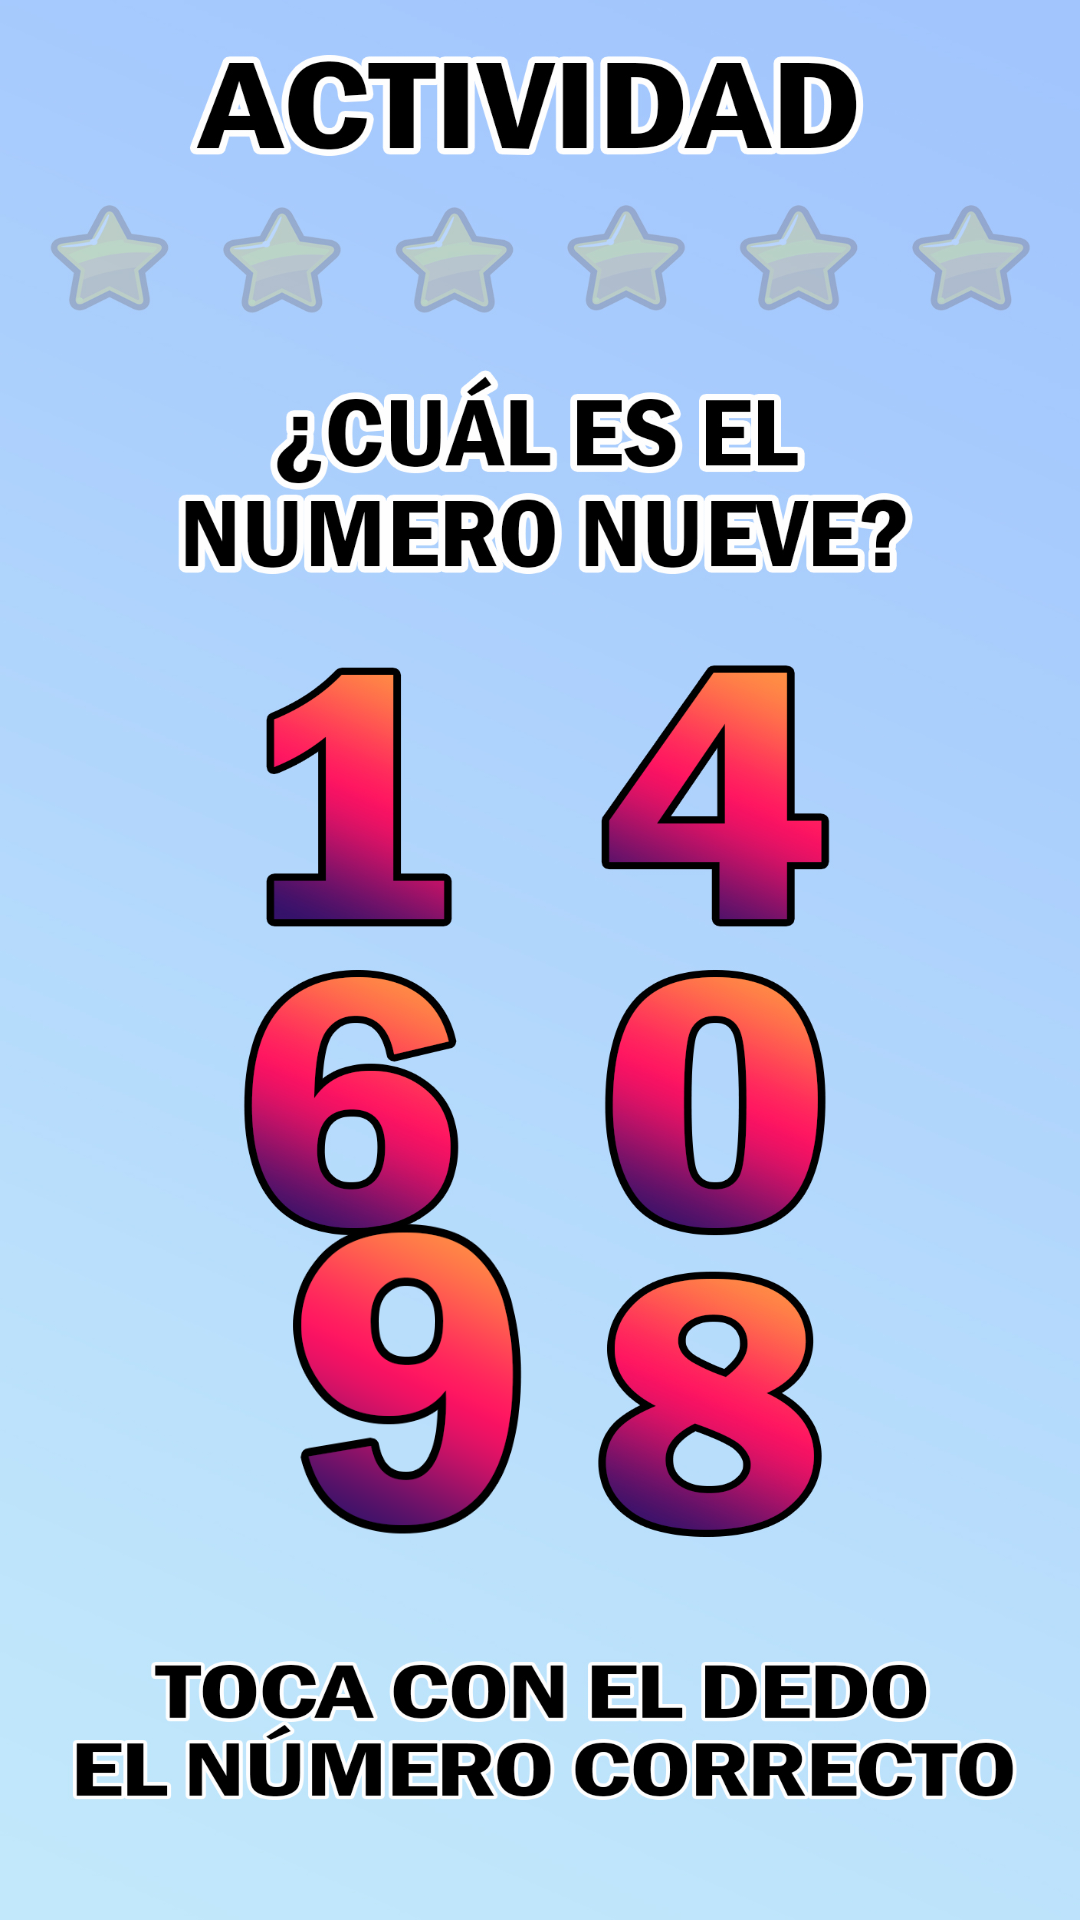

Produce the Android XML layout that renders to this screen, including the resource entries it uses.
<!-- AndroidManifest.xml: application theme Theme.AprendeConMicky -->
<!-- res/layout/activity_actividad.xml -->
<?xml version="1.0" encoding="utf-8"?>
<androidx.constraintlayout.widget.ConstraintLayout xmlns:android="http://schemas.android.com/apk/res/android"
    xmlns:app="http://schemas.android.com/apk/res-auto"
    xmlns:tools="http://schemas.android.com/tools"
    android:layout_width="match_parent"
    android:layout_height="match_parent"
    tools:context=".Actividad">

    <ImageView
        android:id="@+id/imageView3"
        android:layout_width="wrap_content"
        android:layout_height="wrap_content"
        android:scaleType="fitXY"
        app:layout_constraintBottom_toBottomOf="parent"
        app:layout_constraintEnd_toEndOf="parent"
        app:layout_constraintHorizontal_bias="1.0"
        app:layout_constraintStart_toStartOf="parent"
        app:layout_constraintTop_toTopOf="parent"
        app:layout_constraintVertical_bias="0.0"
        app:srcCompat="@drawable/actividad9" />

    <ImageButton
        android:id="@+id/boton9"
        android:layout_width="114dp"
        android:layout_height="142dp"
        android:layout_marginStart="80dp"
        android:layout_marginEnd="217dp"
        android:backgroundTint="#00FFFFFF"
        android:scaleType="fitXY"
        app:layout_constraintBottom_toBottomOf="@+id/imageView3"
        app:layout_constraintEnd_toEndOf="parent"
        app:layout_constraintHorizontal_bias="0.0"
        app:layout_constraintStart_toStartOf="parent"
        app:layout_constraintTop_toTopOf="parent"
        app:layout_constraintVertical_bias="0.78"
        app:srcCompat="@drawable/boton9"
        tools:ignore="SpeakableTextPresentCheck" />

    <ImageView
        android:id="@+id/F1"
        android:layout_width="234dp"
        android:layout_height="213dp"
        app:layout_constraintBottom_toTopOf="@+id/boton9"
        app:layout_constraintEnd_toEndOf="parent"
        app:layout_constraintHorizontal_bias="0.497"
        app:layout_constraintStart_toStartOf="@+id/imageView3"
        app:layout_constraintTop_toTopOf="@+id/imageView3"
        app:layout_constraintVertical_bias="1.0"
        tools:srcCompat="@tools:sample/avatars" />

    <ImageView
        android:id="@+id/F2"
        android:layout_width="118dp"
        android:layout_height="117dp"
        app:layout_constraintBottom_toBottomOf="@+id/imageView3"
        app:layout_constraintEnd_toEndOf="@+id/imageView3"
        app:layout_constraintHorizontal_bias="0.696"
        app:layout_constraintStart_toStartOf="@+id/imageView3"
        app:layout_constraintTop_toBottomOf="@+id/F1"
        app:layout_constraintVertical_bias="0.103"
        tools:srcCompat="@tools:sample/avatars" />

</androidx.constraintlayout.widget.ConstraintLayout>
<!-- resources referenced by this layout -->
<resources>
  <!-- drawable actividad9: jpg bitmap (drawable, 647430 bytes) -->
  <!-- drawable boton9: png bitmap (drawable, 44252 bytes) -->
  <style name="Theme.AprendeConMicky" parent="Theme.MaterialComponents.DayNight.NoActionBar">
          
          <item name="colorPrimary">@color/purple_500</item>
          <item name="colorPrimaryVariant">@color/purple_700</item>
          <item name="colorOnPrimary">@color/white</item>
          
          <item name="colorSecondary">@color/teal_200</item>
          <item name="colorSecondaryVariant">@color/teal_700</item>
          <item name="colorOnSecondary">@color/black</item>
          
          <item name="android:statusBarColor" tools:targetApi="l">?attr/colorPrimaryVariant</item>
          
      </style>
  <color name="purple_500">#5fccdc</color>
  <color name="purple_700">#FF000000</color>
  <color name="white">#FFFFFFFF</color>
  <color name="teal_200">#FF03DAC5</color>
  <color name="teal_700">#FF018786</color>
  <color name="black">#FF000000</color>
</resources>
